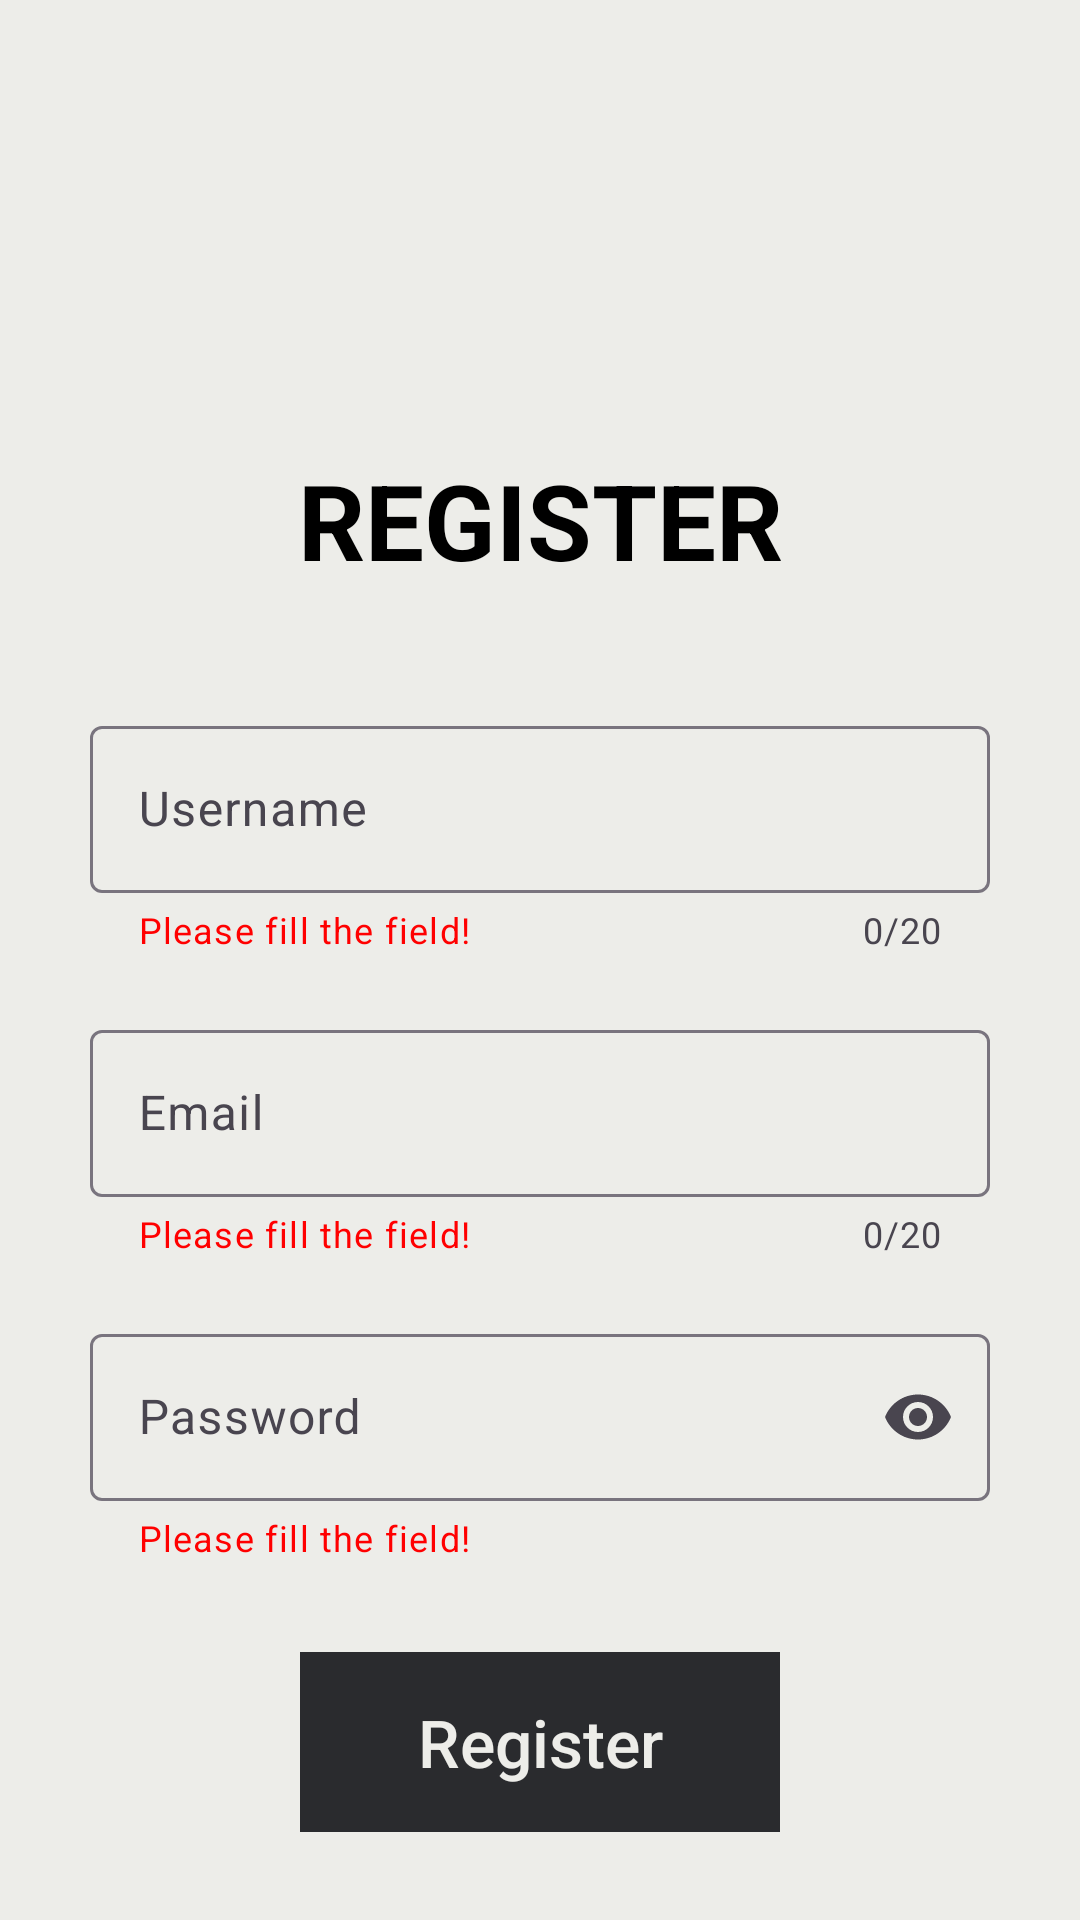

The Android layout XML behind this screen, and the referenced resources:
<!-- AndroidManifest.xml: application theme Theme.MyTabs -->
<!-- res/layout/fragment_register.xml -->
<?xml version="1.0" encoding="utf-8"?>
<FrameLayout xmlns:android="http://schemas.android.com/apk/res/android"
    xmlns:tools="http://schemas.android.com/tools"
    android:layout_width="match_parent"
    android:layout_height="match_parent"
    android:background="#EDEDE9"
    xmlns:app="http://schemas.android.com/apk/res-auto"
    tools:context=".RegisterFragment">
    <LinearLayout
        android:layout_width="match_parent"
        android:layout_height="wrap_content"
        android:orientation="vertical">
        <TextView
            android:layout_width="match_parent"
            android:layout_height="wrap_content"
            android:layout_marginTop="150dp"
            android:gravity="center"
            android:text="REGISTER"
            android:textColor="@color/black"
            android:textStyle="bold"
            android:textSize="35dp"/>
        <androidx.constraintlayout.widget.ConstraintLayout
            android:layout_width="match_parent"
            android:layout_height="wrap_content"
            android:layout_marginTop="40dp">
            <com.google.android.material.textfield.TextInputLayout
                style="@style/Widget.Material3.TextInputLayout.OutlinedBox"
                android:layout_width="match_parent"
                android:layout_height="wrap_content"
                android:layout_marginStart="30dp"
                android:layout_marginEnd="30dp"
                android:hint="Username"
                app:helperText="Please fill the field!"
                app:counterEnabled="true"
                app:counterMaxLength="20"
                app:endIconMode="clear_text"
                app:helperTextTextColor="@color/red"
                app:layout_constraintEnd_toEndOf="parent"
                app:layout_constraintStart_toStartOf="parent"
                app:layout_constraintTop_toTopOf="parent">
                <com.google.android.material.textfield.TextInputEditText
                    android:id="@+id/username_input"
                    android:layout_width="match_parent"
                    android:layout_height="wrap_content"
                    android:maxLength="30"/>
            </com.google.android.material.textfield.TextInputLayout>
        </androidx.constraintlayout.widget.ConstraintLayout>
        <androidx.constraintlayout.widget.ConstraintLayout
            android:layout_width="match_parent"
            android:layout_height="wrap_content"
            android:layout_marginTop="20dp">
            <com.google.android.material.textfield.TextInputLayout
                style="@style/Widget.Material3.TextInputLayout.OutlinedBox"
                android:layout_width="match_parent"
                android:layout_height="wrap_content"
                android:layout_marginStart="30dp"
                android:layout_marginEnd="30dp"
                android:hint="Email"
                app:helperText="Please fill the field!"
                app:counterEnabled="true"
                app:counterMaxLength="20"
                app:endIconMode="clear_text"
                app:helperTextTextColor="@color/red"
                app:layout_constraintEnd_toEndOf="parent"
                app:layout_constraintStart_toStartOf="parent"
                app:layout_constraintTop_toTopOf="parent">
                <com.google.android.material.textfield.TextInputEditText
                    android:id="@+id/email_input"
                    android:layout_width="match_parent"
                    android:layout_height="wrap_content"
                    android:maxLength="30"/>
            </com.google.android.material.textfield.TextInputLayout>
        </androidx.constraintlayout.widget.ConstraintLayout>
        <androidx.constraintlayout.widget.ConstraintLayout
            android:layout_width="match_parent"
            android:layout_height="wrap_content"
            android:layout_marginTop="20dp">
            <com.google.android.material.textfield.TextInputLayout
                style="@style/Widget.Material3.TextInputLayout.OutlinedBox"
                android:layout_width="match_parent"
                android:layout_height="wrap_content"
                android:layout_marginStart="30dp"
                android:layout_marginEnd="30dp"
                android:hint="Password"
                app:helperTextTextColor="@color/red"
                app:endIconMode="password_toggle"
                app:helperText="Please fill the field!"
                app:layout_constraintEnd_toEndOf="parent"
                app:layout_constraintStart_toStartOf="parent"
                app:layout_constraintTop_toTopOf="parent">
                <com.google.android.material.textfield.TextInputEditText
                    android:id="@+id/password_input"
                    android:layout_width="match_parent"
                    android:layout_height="wrap_content"
                    android:maxLength="30"
                    android:inputType="textPassword"/>
            </com.google.android.material.textfield.TextInputLayout>
        </androidx.constraintlayout.widget.ConstraintLayout>
        <androidx.appcompat.widget.AppCompatButton
            android:id="@+id/register"
            android:layout_width="match_parent"
            android:layout_height="60dp"
            android:background="@drawable/button_login"
            android:layout_marginTop="30dp"
            android:layout_marginHorizontal="100dp"
            android:text="Register"
            android:textAllCaps="false"
            android:textSize="22dp"
            android:textColor="#EDEDE9"/>
    </LinearLayout>
</FrameLayout>
<!-- resources referenced by this layout -->
<resources>
  <color name="black">#FF000000</color>
  <color name="red">#FF0000</color>
  <!-- drawable button_login (drawable) -->
  <?xml version="1.0" encoding="utf-8"?>
  <shape xmlns:android="http://schemas.android.com/apk/res/android"
      android:shape="rectangle"
      android:tint="#2a2b2e">
  
  </shape>
  <style name="Theme.MyTabs" parent="Base.Theme.MyTabs" />
  <style name="Base.Theme.MyTabs" parent="Theme.Material3.DayNight.NoActionBar">
          
          
      </style>
</resources>
